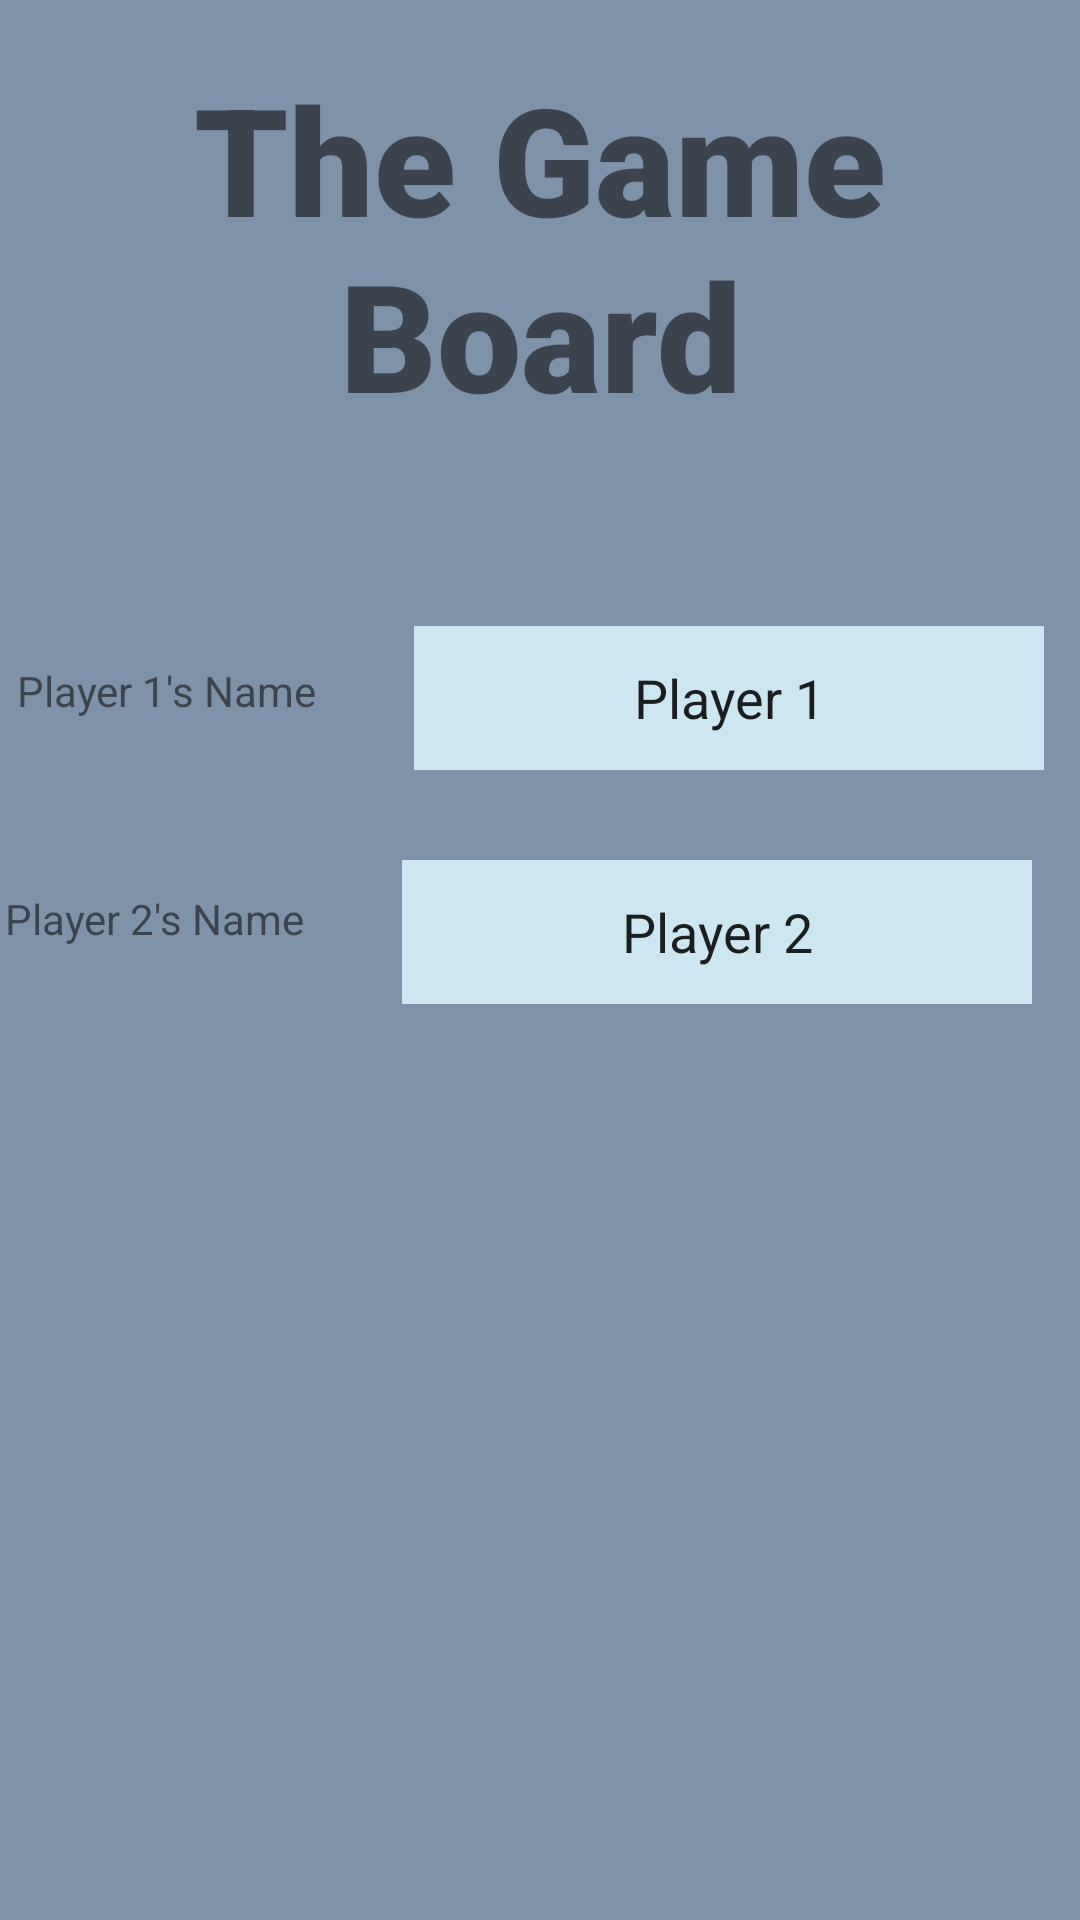

Reconstruct the res/layout file that produces this screen, plus the resources it refers to.
<!-- AndroidManifest.xml: application theme Theme.GamePortal -->
<!-- res/layout/activity_main.xml -->
<?xml version="1.0" encoding="utf-8"?>
<androidx.constraintlayout.widget.ConstraintLayout xmlns:android="http://schemas.android.com/apk/res/android"
    xmlns:app="http://schemas.android.com/apk/res-auto"
    xmlns:tools="http://schemas.android.com/tools"
    android:layout_width="match_parent"
    android:layout_height="match_parent"
    android:background="#7E92AA"
    tools:context=".MainActivity">

    <TextView
        android:id="@+id/title"
        android:layout_width="wrap_content"
        android:layout_height="wrap_content"
        android:layout_marginTop="1dp"
        android:fontFamily="sans-serif-black"
        android:text="@string/app_name"
        android:textAlignment="center"
        android:textSize="50dp"
        app:layout_constraintBottom_toBottomOf="parent"
        app:layout_constraintEnd_toEndOf="parent"
        app:layout_constraintStart_toStartOf="parent"
        app:layout_constraintTop_toTopOf="parent"

        app:layout_constraintVertical_bias="0.036" />

    <EditText
        android:id="@+id/edit_player1"
        android:layout_width="wrap_content"
        android:layout_height="wrap_content"
        android:layout_marginTop="64dp"
        android:layout_marginEnd="12dp"
        android:background="#CCE7F1"
        android:backgroundTint="#CCE7F1"
        android:ems="10"
        android:inputType="textPersonName"
        android:minHeight="48dp"
        android:text="@string/p1_p"
        android:textAlignment="center"
        app:layout_constraintEnd_toEndOf="parent"
        app:layout_constraintTop_toBottomOf="@+id/title" />

    <EditText
        android:id="@+id/edit_player2"
        android:layout_width="wrap_content"
        android:layout_height="wrap_content"
        android:layout_marginTop="30dp"
        android:layout_marginEnd="16dp"
        android:background="#CCE7F1"
        android:backgroundTint="#CCE7F1"
        android:ems="10"
        android:inputType="textPersonName"
        android:minHeight="48dp"
        android:text="@string/p2_p"
        android:textAlignment="center"
        app:layout_constraintEnd_toEndOf="parent"
        app:layout_constraintTop_toBottomOf="@+id/edit_player1" />

    <TextView
        android:id="@+id/player1"
        android:layout_width="166dp"
        android:layout_height="21dp"
        android:layout_marginStart="36dp"
        android:layout_marginTop="76dp"
        android:text="@string/p1_n"
        android:textAlignment="center"
        app:layout_constraintEnd_toStartOf="@+id/edit_player1"
        app:layout_constraintHorizontal_bias="1.0"
        app:layout_constraintStart_toStartOf="parent"
        app:layout_constraintTop_toBottomOf="@+id/title" />

    <TextView
        android:id="@+id/player2"
        android:layout_width="166dp"
        android:layout_height="21dp"
        android:layout_marginStart="36dp"
        android:layout_marginTop="55dp"
        android:text="@string/p2_n"
        android:textAlignment="center"
        app:layout_constraintEnd_toStartOf="@+id/edit_player2"
        app:layout_constraintHorizontal_bias="1.0"
        app:layout_constraintStart_toStartOf="parent"
        app:layout_constraintTop_toBottomOf="@+id/player1" />

</androidx.constraintlayout.widget.ConstraintLayout>
<!-- resources referenced by this layout -->
<resources>
  <string name="app_name">The Game\nBoard</string>
  <string name="p1_n"> Player 1\'s Name</string>
  <string name="p1_p"> Player 1</string>
  <string name="p2_n"> Player 2\'s Name</string>
  <string name="p2_p"> Player 2</string>
  <style name="Theme.GamePortal" parent="Theme.MaterialComponents.DayNight.DarkActionBar">
          
          <item name="colorPrimary">@color/teal_700</item>
          <item name="colorPrimaryVariant">@color/teal_200</item>
          <item name="colorOnPrimary">@color/white</item>
          
          <item name="colorSecondary">@color/teal_200</item>
          <item name="colorSecondaryVariant">@color/teal_700</item>
          <item name="colorOnSecondary">@color/black</item>
          
          <item name="android:statusBarColor">?attr/colorPrimaryVariant</item>
          
      </style>
  <color name="teal_700">#1D617A</color>
  <color name="teal_200">#7E92AA</color>
  <color name="white">#FFFFFFFF</color>
  <color name="black">#FF000000</color>
</resources>
